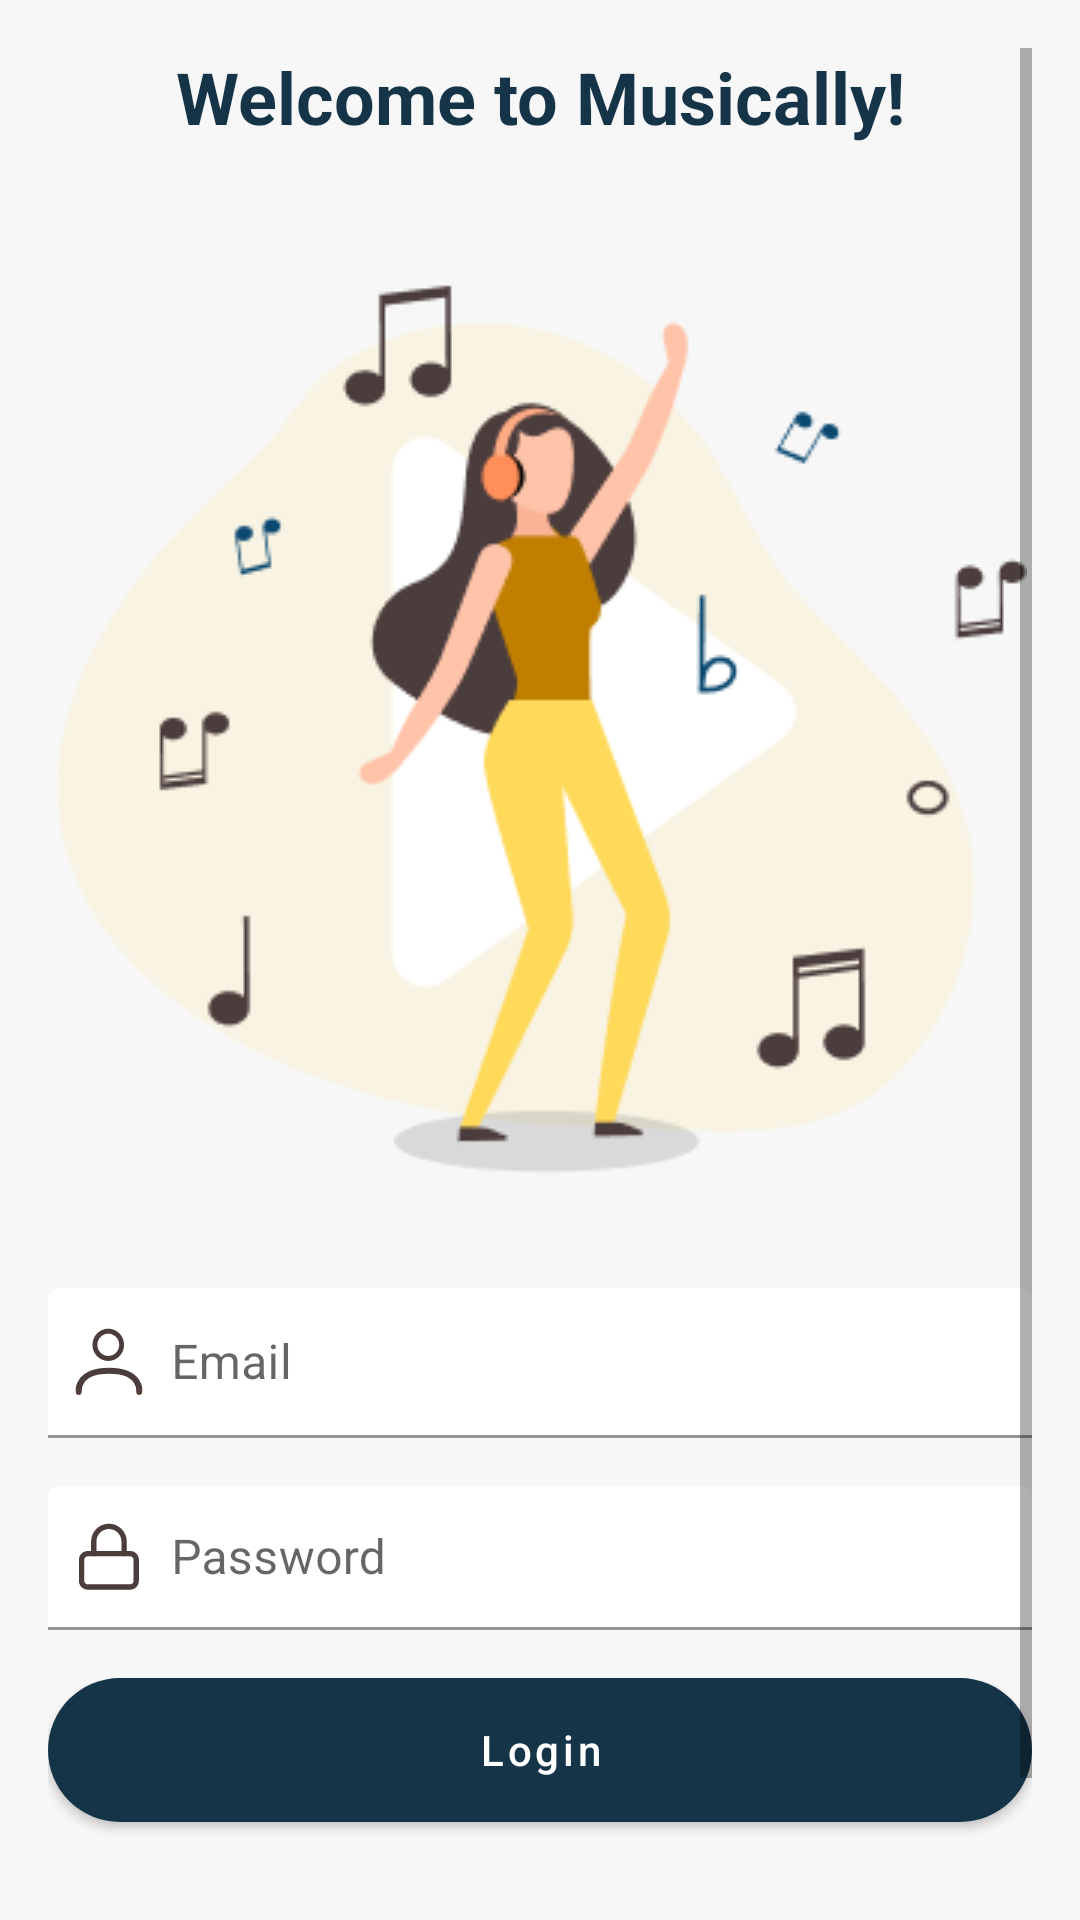

Layout XML and referenced resources for this Android screen:
<!-- AndroidManifest.xml: application theme Theme.Musica -->
<!-- res/layout/activity_login.xml -->
<?xml version="1.0" encoding="utf-8"?>
<LinearLayout xmlns:android="http://schemas.android.com/apk/res/android"
    xmlns:app="http://schemas.android.com/apk/res-auto"
    android:layout_width="match_parent"
    android:layout_height="match_parent"
    android:background="#f7f7f7"
    android:gravity="center"
    android:orientation="vertical">

    <ScrollView
        android:layout_width="match_parent"
        android:layout_height="wrap_content"
        android:padding="16dp">

        <LinearLayout
            android:layout_width="match_parent"
            android:layout_height="wrap_content"
            android:orientation="vertical">
        <TextView
            android:layout_width="match_parent"
            android:layout_height="wrap_content"
            android:text="Welcome to Musically!"
            android:textColor="@color/blue1"
            android:textSize="24sp"
            android:textStyle="bold"

            android:gravity="center"
            />

            <ImageView
                android:id="@+id/imageView"
                android:layout_width="wrap_content"
                android:layout_height="wrap_content"
                android:layout_gravity="center_horizontal"
                android:layout_marginTop="32dp"
                android:layout_marginBottom="24dp"
                app:srcCompat="@drawable/playing" />

            <com.google.android.material.textfield.TextInputLayout
                android:id="@+id/emailTextInputLayout"
                android:layout_width="match_parent"
                android:layout_height="wrap_content"
                android:layout_marginBottom="16dp">

                <com.google.android.material.textfield.TextInputEditText
                    android:id="@+id/editTextEmail"
                    android:layout_width="match_parent"
                    android:layout_height="50dp"
                    android:background="@drawable/input_background"
                    android:backgroundTint="#fff"
                    android:drawableLeft="@drawable/user"
                    android:drawablePadding="8dp"
                    android:ems="10"
                    android:fontFamily="sans-serif"
                    android:foregroundTint="#fff"
                    android:hint="Email"
                    android:inputType="textEmailAddress"
                    android:minHeight="50dp"
                    android:padding="8dp" />
            </com.google.android.material.textfield.TextInputLayout>

            <com.google.android.material.textfield.TextInputLayout
                android:id="@+id/passwordTextInputLayout"
                android:layout_width="match_parent"
                android:layout_height="wrap_content"
                android:hint="Password"
                android:layout_marginBottom="16dp"

                >

                <com.google.android.material.textfield.TextInputEditText
                    android:id="@+id/editTextPassword"
                    android:layout_width="match_parent"
                    android:layout_height="48dp"
                    android:background="@drawable/input_background"
                    android:backgroundTint="#FFF"
                    android:drawableStart="@drawable/lock"
                    android:drawableLeft="@drawable/lock"
                    android:drawablePadding="8dp"
                    android:ems="10"
                    android:fontFamily="sans-serif"
                    android:foregroundTint="#fff"
                    android:inputType="textPassword"
                    android:minHeight="50dp"
                    android:padding="8dp" />
            </com.google.android.material.textfield.TextInputLayout>

            <com.google.android.material.button.MaterialButton
                android:id="@+id/button_login"
                android:layout_width="match_parent"
                android:layout_height="wrap_content"
                android:layout_marginBottom="16dp"
                android:background="@drawable/button_background"
                android:text="Login"
                android:textAllCaps="false" />

            <TextView
                android:id="@+id/resetPassword"
                android:layout_width="wrap_content"
                android:layout_height="wrap_content"
                android:layout_gravity="center"
                android:layout_marginBottom="16dp"
                android:text="Forgot Password"
                android:textColor="@color/gold" />

            <LinearLayout
                android:layout_width="match_parent"
                android:layout_height="wrap_content"
                android:gravity="center"
                android:orientation="horizontal">

                <TextView
                    android:id="@+id/textview"
                    android:layout_width="wrap_content"
                    android:layout_height="wrap_content"
                    android:text="Don't have an account?"
                    android:textColor="#78909C"
                    android:textSize="12sp" />

                <TextView
                    android:id="@+id/toRegist"
                    android:layout_width="wrap_content"
                    android:layout_height="wrap_content"
                    android:layout_marginStart="4dp"
                    android:text="Create"
                    android:textColor="#000000"
                    android:textSize="12sp" />

            </LinearLayout>
        </LinearLayout>
    </ScrollView>
</LinearLayout>
<!-- resources referenced by this layout -->
<resources>
  <color name="blue1">#153448</color>
  <color name="gold">#C07F00</color>
  <!-- drawable button_background (drawable) -->
  <?xml version="1.0" encoding="utf-8"?>
  <shape xmlns:android="http://schemas.android.com/apk/res/android" android:shape="rectangle">
  <solid android:color="@color/brown"/>
      <corners android:radius="66dp"/>
  </shape>
  <!-- drawable lock (drawable) -->
  <vector xmlns:android="http://schemas.android.com/apk/res/android"
      android:width="25dp"
      android:height="25dp"
      android:viewportWidth="25"
      android:viewportHeight="25">
    <path
        android:pathData="M19.387,10.328H5.231C3.626,10.328 2.32,11.633 2.32,13.238V20.316C2.32,21.921 3.626,23.227 5.231,23.227H19.387C20.992,23.227 22.298,21.921 22.298,20.316V13.238C22.298,11.633 20.992,10.328 19.387,10.328ZM20.52,20.316C20.52,20.941 20.012,21.45 19.387,21.45H5.231C4.606,21.45 4.097,20.941 4.097,20.316V13.238C4.097,12.613 4.606,12.105 5.231,12.105H19.387C20.012,12.105 20.52,12.613 20.52,13.238V20.316Z"
        android:fillColor="#4C3D3D"/>
    <path
        android:pathData="M12.309,1.227C9.031,1.227 6.364,3.894 6.364,7.172V11.216C6.364,11.707 6.762,12.105 7.253,12.105C7.744,12.105 8.142,11.707 8.142,11.216V7.172C8.142,4.874 10.011,3.005 12.309,3.005C14.606,3.005 16.476,4.874 16.476,7.172V11.216C16.476,11.707 16.873,12.105 17.364,12.105C17.855,12.105 18.253,11.707 18.253,11.216V7.172C18.253,3.894 15.586,1.227 12.309,1.227Z"
        android:fillColor="#4C3D3D"/>
  </vector>
  <!-- drawable playing: png bitmap (drawable, 19374 bytes) -->
  <!-- drawable user: vector/xml drawable (drawable, 3163 chars, omitted) -->
  <style name="Theme.Musica" parent="Theme.MaterialComponents.DayNight.NoActionBar">
          
          <item name="colorPrimary">#153448</item>
          <item name="colorPrimaryVariant">#ECCF69</item>
          <item name="colorOnPrimary">@color/white</item>
          
          <item name="colorSecondary">@color/cream</item>
          <item name="colorSecondaryVariant">@color/gold</item>
          <item name="colorOnSecondary">#0c0c0e</item>
          
          <item name="android:statusBarColor">@color/blue</item>
          
      </style>
  <color name="brown">#4C3D3D</color>
  <color name="white">#ffff</color>
  <color name="cream">#f8e7ac</color>
  <color name="blue">#1B2e48</color>
</resources>
